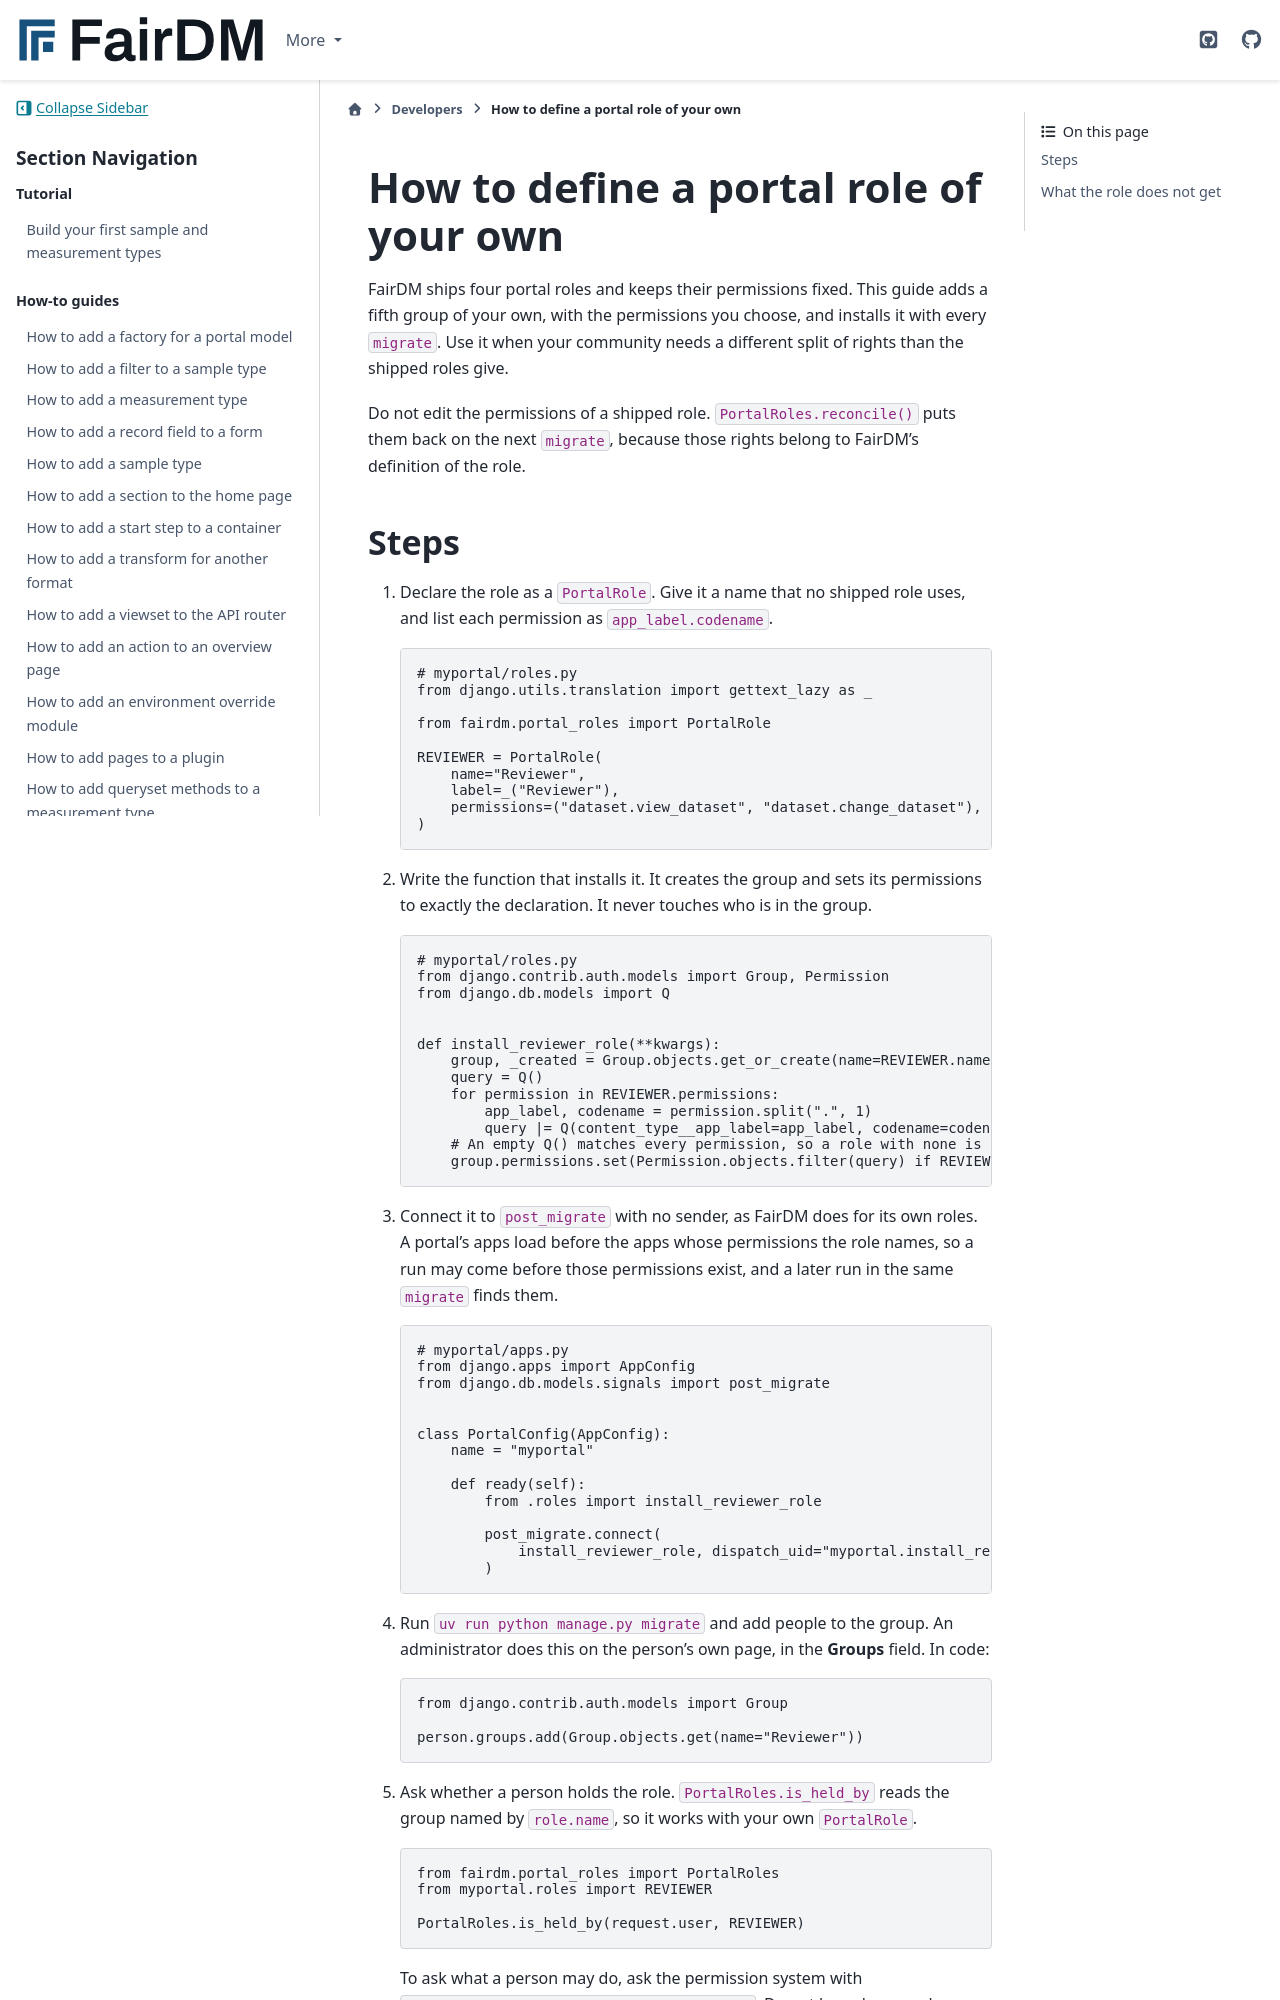

repository: FAIR-DM/fairdm · page: 0.6/developers/how-to/define-a-portal-role-of-your-own.html · generator: sphinx

# How to define a portal role of your own

FairDM ships four portal roles and keeps their permissions fixed. This guide adds a fifth group of your own, with the permissions you choose, and installs it with every `migrate`. Use it when your community needs a different split of rights than the shipped roles give.

Do not edit the permissions of a shipped role. `PortalRoles.reconcile()` puts them back on the next `migrate`, because those rights belong to FairDM's definition of the role.
